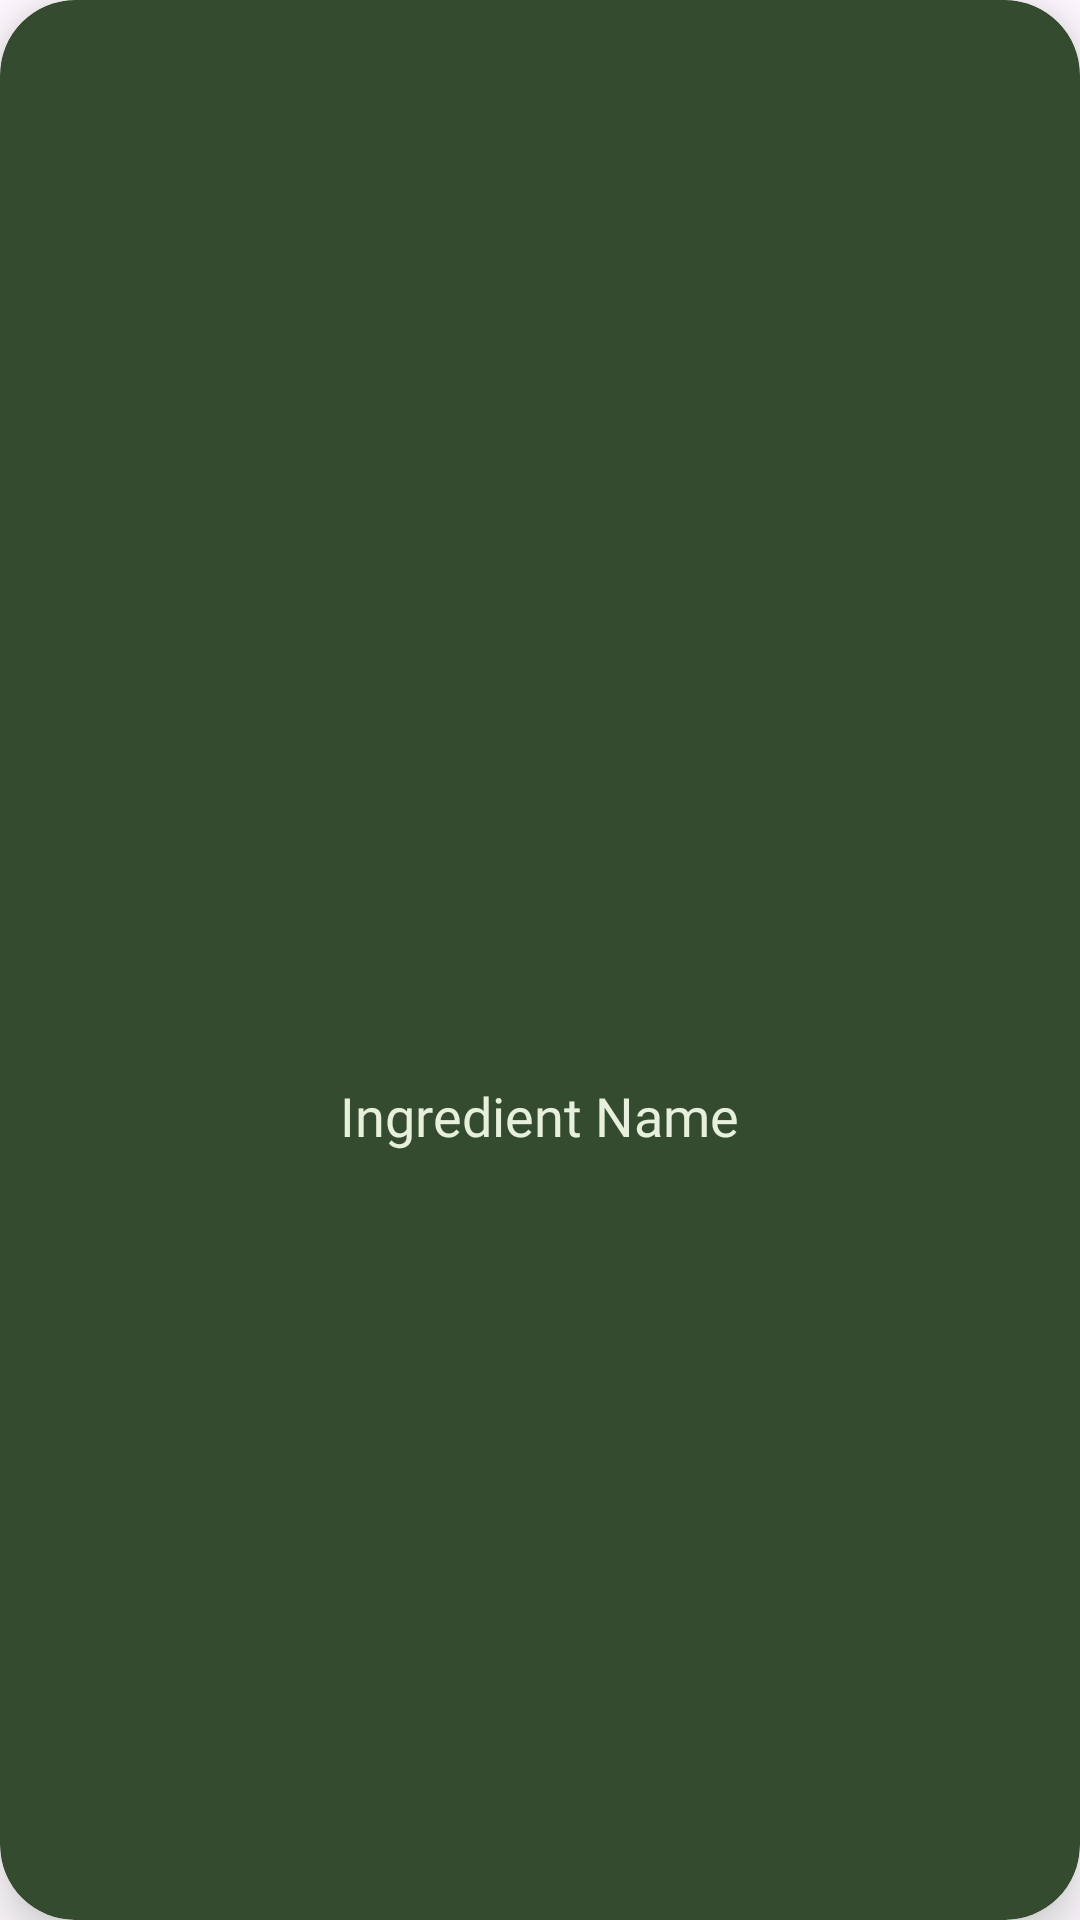

Android layout source for this screen:
<!-- AndroidManifest.xml: application theme Theme.DailyDash -->
<!-- res/layout/ingredienttem.xml -->
<androidx.cardview.widget.CardView xmlns:android="http://schemas.android.com/apk/res/android"
    android:layout_width="150dp"
    android:layout_height="150dp"
    xmlns:app="http://schemas.android.com/apk/res-auto"
    android:layout_margin="10dp"
    android:backgroundTint="@color/darkGreen"
    app:cardCornerRadius="25dp"
    app:cardElevation="8dp"
    android:outlineAmbientShadowColor="@color/darkGreen"
    android:outlineSpotShadowColor="@color/darkGreen">

    <LinearLayout
        android:layout_width="match_parent"
        android:layout_height="match_parent"
        android:orientation="vertical"
        android:gravity="center"
        android:padding="8dp">

        <ImageView
            android:id="@+id/ingredientImage"
            android:layout_width="100dp"
            android:layout_height="100dp"
            android:scaleType="centerCrop"
            android:src="@drawable/test_image" />

        <TextView
            android:id="@+id/ingredientName"
            android:layout_width="wrap_content"
            android:layout_height="wrap_content"
            android:fontFamily="@font/petrona"
            android:paddingTop="4dp"
            android:textColor="@color/backGround"
            android:text="Ingredient Name"
            android:textAlignment="center"
            android:textSize="18dp" />
    </LinearLayout>
</androidx.cardview.widget.CardView>
<!-- resources referenced by this layout -->
<resources>
  <color name="backGround">#E7F0DC</color>
  <color name="darkGreen">#344B2F</color>
  <style name="Theme.DailyDash" parent="Base.Theme.DailyDash" />
  <style name="Base.Theme.DailyDash" parent="Theme.Material3.DayNight.NoActionBar">
          
          
      </style>
</resources>
